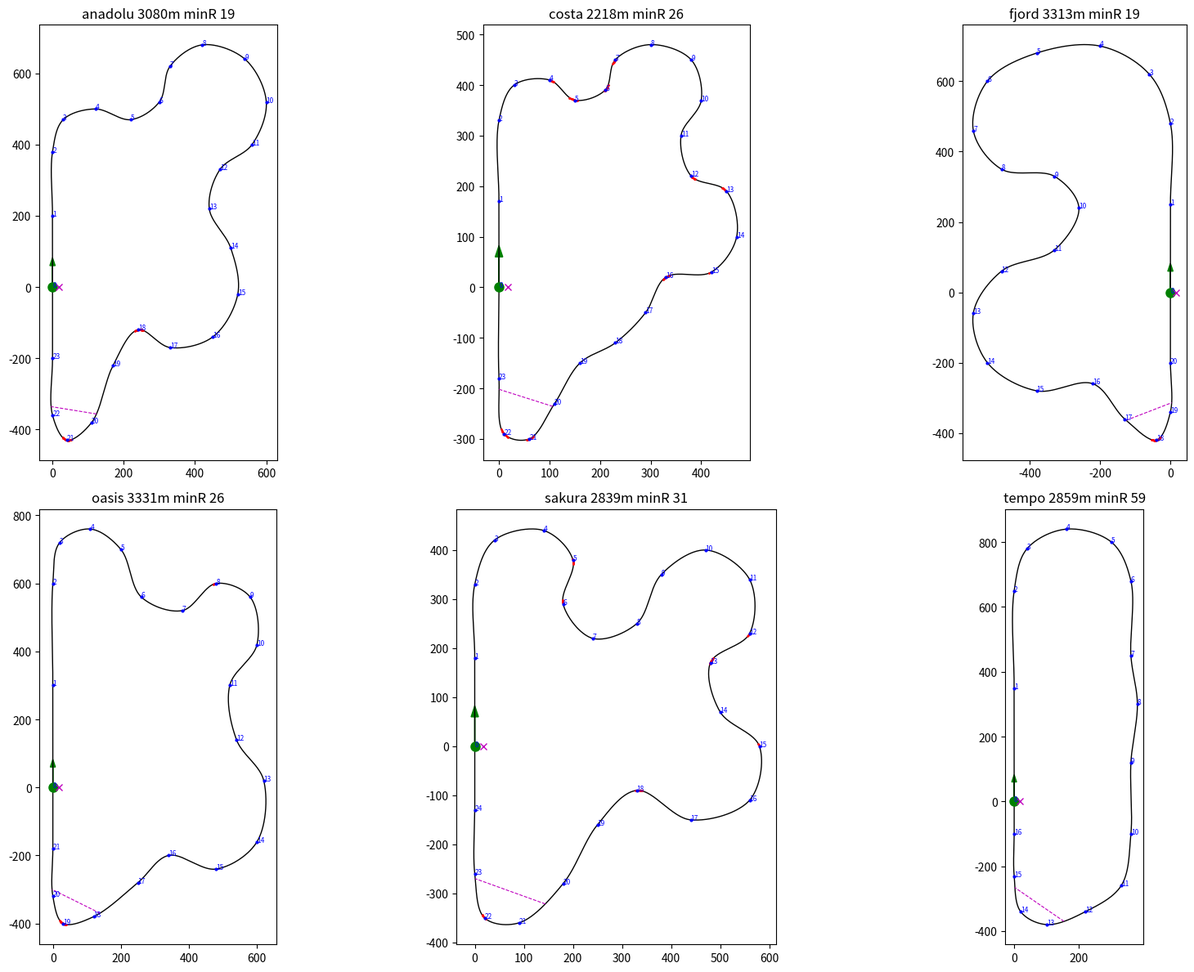

Generate this figure with matplotlib:
"""Track designer/validator. Mirrors the C# TrackSpline sampling (centripetal Catmull-Rom,
closed loop, resampled every 2 m) so the numbers printed here match the game."""
import math, sys
import numpy as np
import matplotlib
matplotlib.use("Agg")
import matplotlib.pyplot as plt

TRACKS = {}

def T(name, pts):
    TRACKS[name] = [(float(x), float(z)) for x, z in pts]

# Coordinates in metres (x right, z forward/up in top view). Index 0 sits in the middle of the
# main straight; driving direction is increasing index (counter-clockwise => pits on the outside).
T("anadolu", [
    (0, 0), (0, 200), (0, 380), (30, 470), (120, 500), (220, 470), (300, 520), (330, 620),
    (420, 680), (540, 640), (600, 520), (560, 400), (470, 330), (440, 220), (500, 110),
    (520, -20), (450, -140), (330, -170), (240, -120), (170, -220), (110, -380), (40, -430), (0, -360), (0, -200),
])
T("costa", [
    (0, 0), (0, 170), (0, 330), (30, 400), (100, 410), (150, 370), (210, 390), (230, 450),
    (300, 480), (380, 450), (400, 370), (360, 300), (380, 220), (450, 190), (470, 100),
    (420, 30), (330, 20), (290, -50), (230, -110), (160, -150), (110, -230), (60, -300), (10, -290), (0, -180),
])
T("fjord", [
    (0, 0), (0, 250), (0, 480), (-60, 620), (-200, 700), (-380, 680), (-520, 600), (-560, 460),
    (-480, 350), (-330, 330), (-260, 240), (-330, 120), (-480, 60), (-560, -60), (-520, -200),
    (-380, -280), (-220, -260), (-130, -360), (-40, -420), (0, -340), (0, -200),
])
T("oasis", [
    (0, 0), (0, 300), (0, 600), (20, 720), (110, 760), (200, 700), (260, 560), (380, 520),
    (480, 600), (580, 560), (600, 420), (520, 300), (540, 140), (620, 20), (600, -160),
    (480, -240), (340, -200), (250, -280), (120, -380), (30, -400), (0, -320), (0, -180),
])
T("sakura", [
    (0, 0), (0, 180), (0, 330), (40, 420), (140, 440), (200, 380), (180, 290), (240, 220),
    (330, 250), (380, 350), (470, 400), (560, 340), (560, 230), (480, 170), (500, 70),
    (580, 0), (560, -110), (440, -150), (330, -90), (250, -160), (180, -280), (90, -360), (20, -350), (0, -260), (0, -130),
])
T("tempo", [
    (0, 0), (0, 350), (0, 650), (40, 780), (160, 840), (300, 800), (360, 680), (360, 450),
    (380, 300), (360, 120), (360, -100), (330, -260), (220, -340), (100, -380), (20, -340), (0, -230), (0, -100),
])


def catmull_centripetal(pts, samples_per_seg=40):
    n = len(pts)
    out = []
    for i in range(n):
        p0, p1, p2, p3 = (np.array(pts[(i + k) % n]) for k in (-1, 0, 1, 2))
        def tj(ti, a, b):
            return ti + max(np.linalg.norm(b - a), 1e-4) ** 0.5
        t0 = 0.0; t1 = tj(t0, p0, p1); t2 = tj(t1, p1, p2); t3 = tj(t2, p2, p3)
        for s in range(samples_per_seg):
            t = t1 + (t2 - t1) * s / samples_per_seg
            a1 = (t1 - t) / (t1 - t0) * p0 + (t - t0) / (t1 - t0) * p1
            a2 = (t2 - t) / (t2 - t1) * p1 + (t - t1) / (t2 - t1) * p2
            a3 = (t3 - t) / (t3 - t2) * p2 + (t - t2) / (t3 - t2) * p3
            b1 = (t2 - t) / (t2 - t0) * a1 + (t - t0) / (t2 - t0) * a2
            b2 = (t3 - t) / (t3 - t1) * a2 + (t - t1) / (t3 - t1) * a3
            out.append((t2 - t) / (t2 - t1) * b1 + (t - t1) / (t2 - t1) * b2)
    return np.array(out)


def resample(dense, ds=2.0):
    closed = np.vstack([dense, dense[:1]])
    seg = np.linalg.norm(np.diff(closed, axis=0), axis=1)
    cum = np.concatenate([[0], np.cumsum(seg)])
    L = cum[-1]
    n = int(round(L / ds))
    d = np.arange(n) * (L / n)
    x = np.interp(d, cum, closed[:, 0]); z = np.interp(d, cum, closed[:, 1])
    return np.stack([x, z], 1), L


def analyse(name, pts, W=14.0, ax=None):
    dense = catmull_centripetal(pts)
    P, L = resample(dense)
    n = len(P)
    # curvature radius using +-5 samples (10 m)
    k = 5
    R = np.full(n, 1e9)
    sgn = np.zeros(n)
    for i in range(n):
        a, b, c = P[(i - k) % n], P[i], P[(i + k) % n]
        ab, bc, ca = np.linalg.norm(b - a), np.linalg.norm(c - b), np.linalg.norm(a - c)
        cross = (b - a)[0] * (c - b)[1] - (b - a)[1] * (c - b)[0]
        area2 = abs(cross)
        if area2 > 1e-6:
            R[i] = ab * bc * ca / (2 * area2)
        sgn[i] = np.sign(cross)
    # clearance between non-neighbouring sections
    step = 4
    Q = P[::step]
    m = len(Q)
    minclear = 1e9; where = None
    for i in range(m):
        d = np.linalg.norm(Q - Q[i], axis=1)
        idx = np.arange(m)
        along = np.minimum(np.abs(idx - i), m - np.abs(idx - i)) * step * (L / n)
        mask = along > 220
        if mask.any():
            j = np.argmin(np.where(mask, d, 1e9))
            if d[j] < minclear:
                minclear = d[j]; where = (i * step, j * step)
    # straight length around index 0 (radius > 600 m)
    def straight_extent(direction):
        s = 0
        i = 0
        while R[i % n] > 400 and s < 2000:
            i += direction; s += L / n
        return s
    fwd, back = straight_extent(1), straight_extent(-1)
    # turn direction: signed area (>0 CCW)
    area = 0.5 * np.sum(P[:, 0] * np.roll(P[:, 1], -1) - np.roll(P[:, 0], -1) * P[:, 1])
    print(f"{name:8s} L={L:7.0f} m  minR={R.min():6.1f} m  clearance={minclear:6.1f} m at {where}  "
          f"straight(+{fwd:.0f}/-{back:.0f})  {'CCW' if area > 0 else 'CW'}  corners<60m={int((R < 60).sum() * L / n)} m")
    if ax is not None:
        ax.plot(P[:, 0], P[:, 1], 'k-', lw=1)
        tight = R < 40
        ax.plot(P[tight, 0], P[tight, 1], 'r.', ms=2)
        cp = np.array(pts)
        ax.plot(cp[:, 0], cp[:, 1], 'b.', ms=4)
        for i, (x, z) in enumerate(pts):
            ax.annotate(str(i), (x, z), fontsize=6, color='blue')
        ax.plot(P[0, 0], P[0, 1], 'go', ms=8)
        t = P[3] - P[0]; t /= np.linalg.norm(t); r = np.array([t[1], -t[0]])
        ax.arrow(P[0, 0], P[0, 1], t[0] * 60, t[1] * 60, head_width=15, color='g')
        ax.plot([P[0, 0] + r[0] * 17], [P[0, 1] + r[1] * 17], 'mx')
        ax.set_aspect('equal'); ax.set_title(f"{name} {L:.0f}m minR {R.min():.0f}")
        if where:
            a, b = P[where[0]], P[where[1]]
            ax.plot([a[0], b[0]], [a[1], b[1]], 'm--', lw=0.8)
    return L, R.min(), minclear


if __name__ == "__main__":
    fig, axes = plt.subplots(2, 3, figsize=(18, 12))
    for ax, (name, pts) in zip(axes.flat, TRACKS.items()):
        analyse(name, pts, ax=ax)
    plt.tight_layout(); plt.savefig(sys.argv[1] if len(sys.argv) > 1 else "tracks.png", dpi=70)
